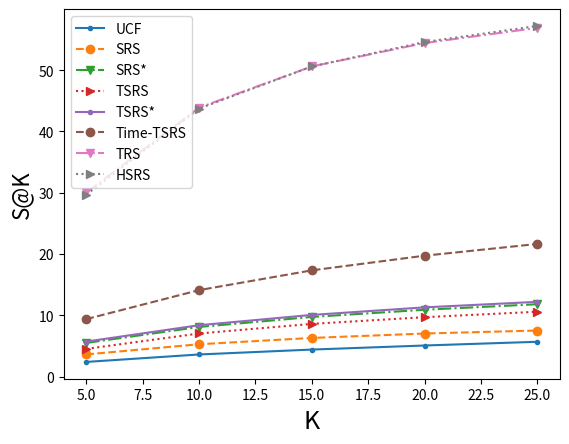

Here is the Python script that generated this plot: (Note: this script raises an exception after producing the figure.)
# -*- coding: utf-8 -*-
import matplotlib.pyplot as plt
import seaborn as sb
import numpy as np


# meaning to the plot
k = [5 * i for i in range(1, 6)]
x = k
legend = ['UCF', 'SRS', 'SRS*', 'TSRS', 'TSRS*', 'Time-TSRS', 'TRS', 'HSRS']

# S@K
ucf = [2.383, 3.599, 4.399, 5.062, 5.669]
srs = [3.608, 5.266, 6.299, 7.017, 7.51]
srs_ = [5.486, 8.09, 9.722, 10.899, 11.797]
tsrs = [4.512, 7.024, 8.592, 9.682, 10.572]
tsrs_ = [5.706, 8.373, 10.053, 11.285, 12.188]
time = [9.372, 14.098, 17.325, 19.717, 21.633]
tnet = [30.039, 43.868, 50.602, 54.42, 56.892]
hsrs = [29.681, 43.725, 50.594, 54.587, 57.216]

plt.plot(x, ucf, '.-')
plt.plot(x, srs, 'o--')
plt.plot(x, srs_, 'v-.')
plt.plot(x, tsrs, '>:')
plt.plot(x, tsrs_, '.-')
plt.plot(x, time, 'o--')
plt.plot(x, tnet, 'v-.')
plt.plot(x, hsrs, '>:')
plt.xlim((4, 26))
plt.xlabel('K', fontsize=18)
plt.ylabel('S@K', fontsize=16)
plt.legend(legend, loc='best', fontsize=10)

# plt.show()
plt.savefig('/home/<user>/Dropbox/apresentacao_tese/images/detail_satk_original.png', dpi=500)
